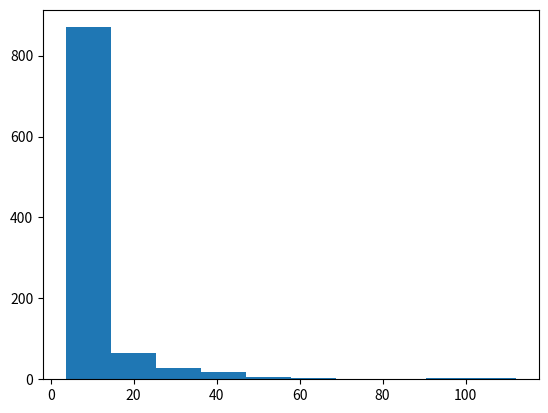

Source code (Python):
# Elasticity of demand is a measure of how strongly consumers respond to a change in the price of a good
# Formally, % change in demand / % change in price

# Problem: Graph the histogram of average-elasticity for a linear-demand good with random coefficients (a, b)

import random
import matplotlib.pyplot as plt
import numpy as np

SIM = 1000; 
UNIT_RANGE = range(1, 50) 
AVGS = list() 
COEF = [0, 0]

def generate_coefficients():
        global COEF
        a = random.randint(1, 25)
        b = random.randint(a*50, 25*50)
        COEF = [a, b]
        
def price(unit):
        return COEF[1] - COEF[0]*unit

def graph_price():
        x = np.linspace(1,50,50)
        y = price(x)
        plt.plot(x, y)
        plt.show()
        
def elasticity(d1, d2):
        cPrice = price(d2) - price(d1)
        cDemand = d2 - d1
        pPrice = cPrice / price(d1)
        pDemand = cDemand / d1
        return abs(pDemand / pPrice)

def simulate():
        global AVGS, COEF, UNIT_RANGE
        generate_coefficients()
        elast_list = list()
        for i in UNIT_RANGE:
                for j in UNIT_RANGE:
                        if(i != j):
                                elast_list.append(elasticity(i, j))
        mu = np.mean(elast_list)
        print(COEF, mu)
        AVGS.append(mu)

def init():
        for i in range(0, SIM):
                simulate()
init()
print(SIM)
plt.hist(AVGS)
plt.show()
